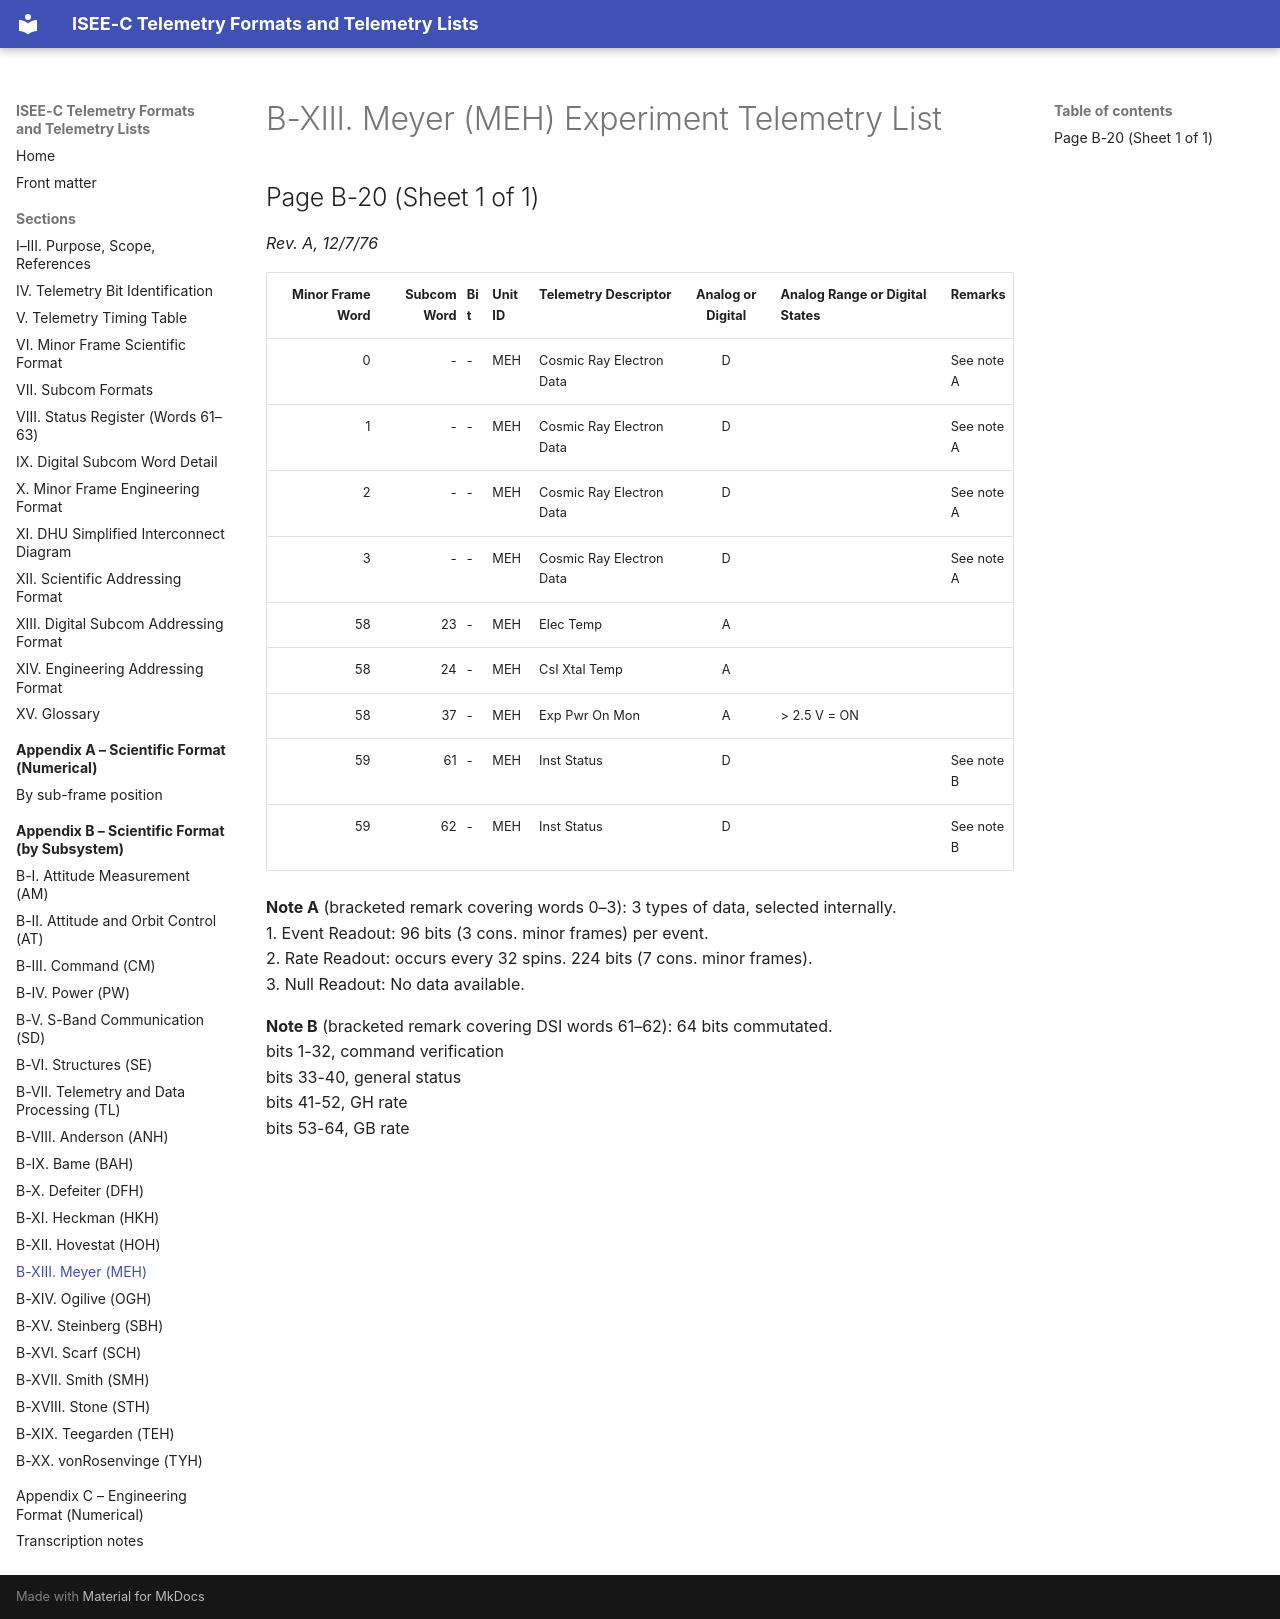

repository: NetworkEntropologist/isee3-decoder · page: appendix-b/b-xiii/index.html · generator: mkdocs

# B-XIII. Meyer (MEH) Experiment Telemetry List

## Page B-20 (Sheet 1 of 1)

*Rev. A, 12/7/76*

| Minor Frame Word | Subcom Word | Bit | Unit ID | Telemetry Descriptor | Analog or Digital | Analog Range or Digital States | Remarks |
|---:|---:|---|---|---|:-:|---|---|
| 0 | - | - | MEH | Cosmic Ray Electron Data | D |  | See note A |
| 1 | - | - | MEH | Cosmic Ray Electron Data | D |  | See note A |
| 2 | - | - | MEH | Cosmic Ray Electron Data | D |  | See note A |
| 3 | - | - | MEH | Cosmic Ray Electron Data | D |  | See note A |
| 58 | 23 | - | MEH | Elec Temp | A |  |  |
| 58 | 24 | - | MEH | CsI Xtal Temp | A |  |  |
| 58 | 37 | - | MEH | Exp Pwr On Mon | A | > 2.5 V = ON |  |
| 59 | 61 | - | MEH | Inst Status | D |  | See note B |
| 59 | 62 | - | MEH | Inst Status | D |  | See note B |

**Note A** (bracketed remark covering words 0–3): 3 types of data, selected internally.<br>1. Event Readout: 96 bits (3 cons. minor frames) per event.<br>2. Rate Readout: occurs every 32 spins. 224 bits (7 cons. minor frames).<br>3. Null Readout: No data available.

**Note B** (bracketed remark covering DSI words 61–62): 64 bits commutated.<br>bits 1-32, command verification<br>bits 33-40, general status<br>bits 41-52, GH rate<br>bits 53-64, GB rate
